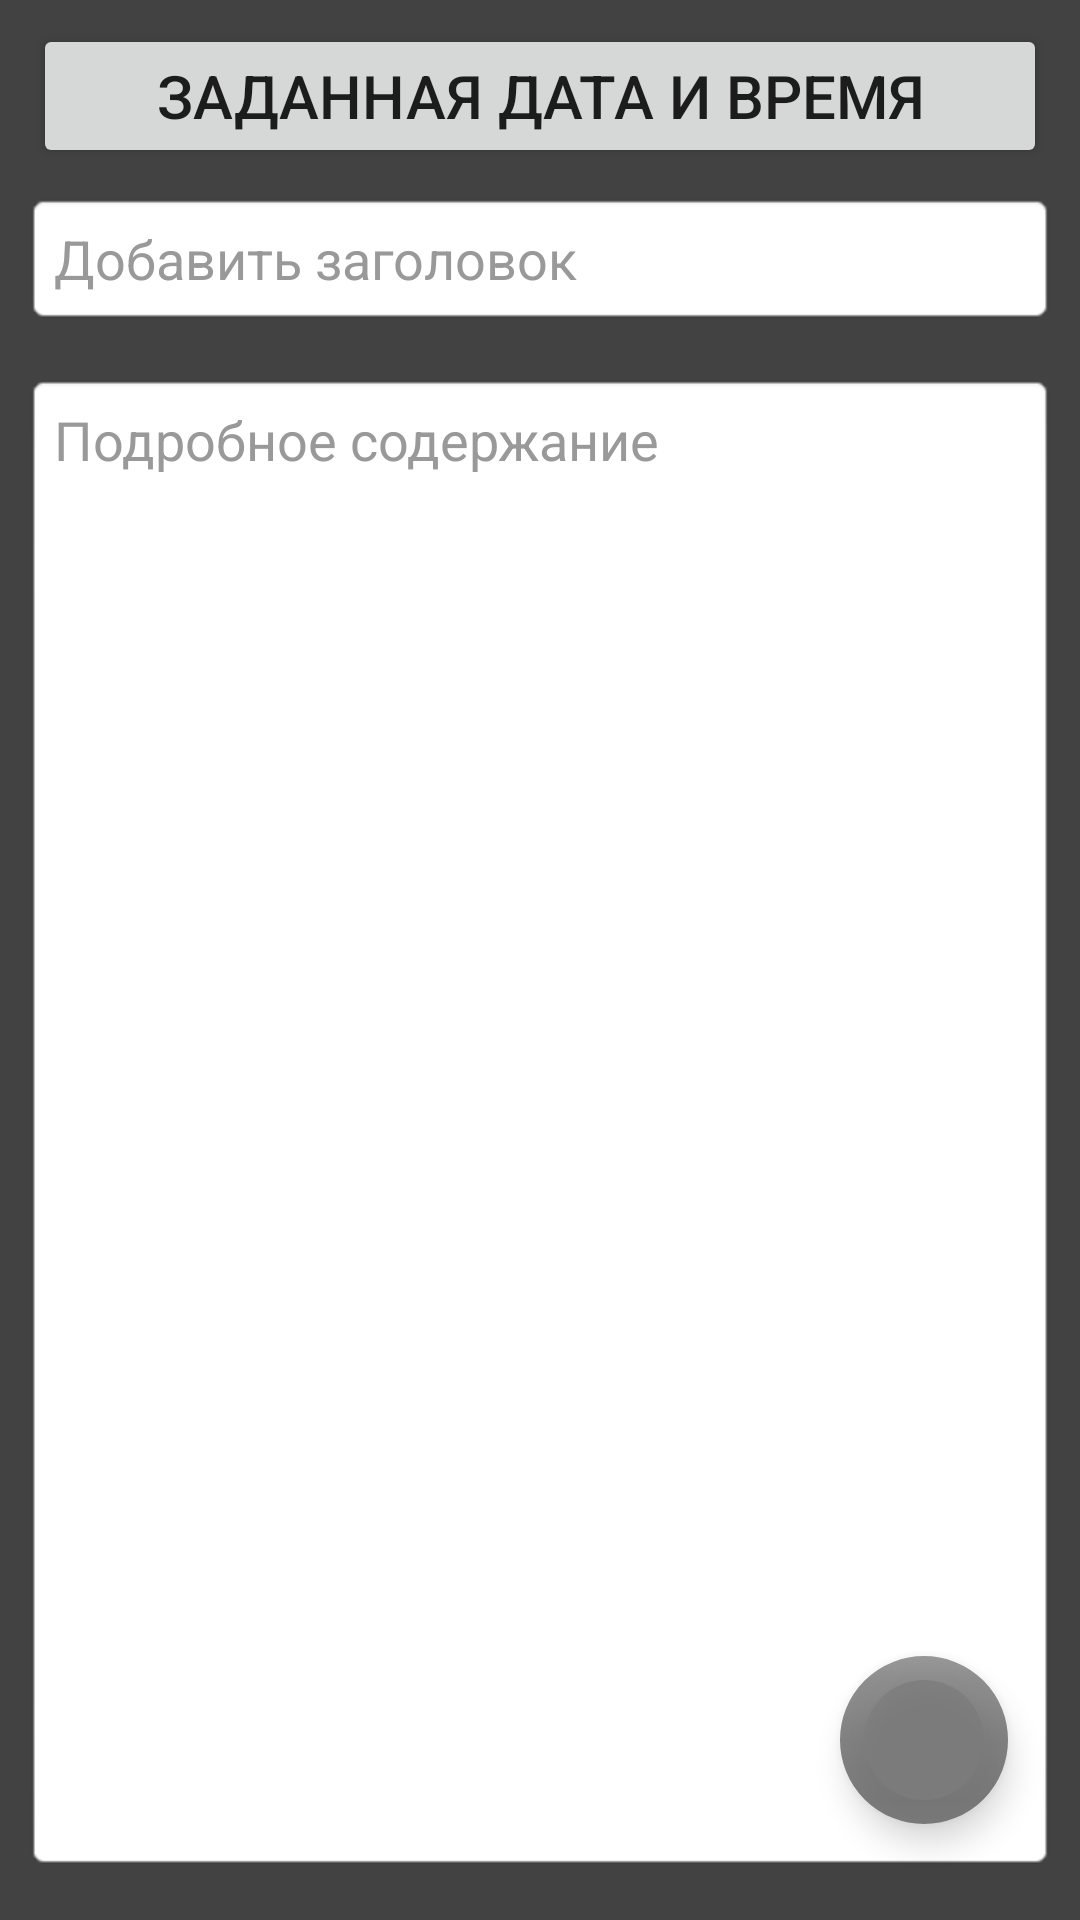

Layout XML and referenced resources for this Android screen:
<!-- AndroidManifest.xml: application theme Theme.NotePad -->
<!-- res/layout/edit_activity.xml -->
<?xml version="1.0" encoding="utf-8"?>
<androidx.constraintlayout.widget.ConstraintLayout
    xmlns:android="http://schemas.android.com/apk/res/android"
    xmlns:app="http://schemas.android.com/apk/res-auto"
    xmlns:tools="http://schemas.android.com/tools"
    android:layout_width="match_parent"
    android:layout_height="match_parent"
    android:background="@color/cardview_dark_background"
    tools:context=".activity.EditActivity">

    <EditText
        android:id="@+id/edTitle"
        android:layout_width="0dp"
        android:layout_height="wrap_content"
        android:layout_marginStart="8dp"
        android:layout_marginTop="8dp"
        android:layout_marginEnd="8dp"
        android:background="@android:drawable/editbox_background"
        android:ems="10"
        android:hint="@string/hint_title"
        android:importantForAutofill="no"
        android:inputType="textMultiLine"
        android:padding="10dp"
        android:textAllCaps="false"
        android:textColorHint="@color/grey_dark"
        app:layout_constraintEnd_toEndOf="parent"
        app:layout_constraintHorizontal_bias="0.0"
        app:layout_constraintStart_toStartOf="parent"
        app:layout_constraintTop_toBottomOf="@+id/bt_add_date"
        tools:ignore="TouchTargetSizeCheck" />

    <EditText
        android:id="@+id/edDesc"
        android:layout_width="0dp"
        android:layout_height="0dp"
        android:layout_marginTop="16dp"
        android:layout_marginBottom="16dp"
        android:background="@android:drawable/editbox_background"
        android:ems="10"
        android:gravity="top"
        android:hint="@string/hint_desc"
        android:importantForAutofill="no"
        android:inputType="textMultiLine"
        android:padding="10dp"
        android:textAllCaps="false"
        android:textColorHint="@color/grey_dark"
        app:layout_constraintBottom_toBottomOf="parent"
        app:layout_constraintEnd_toEndOf="@+id/edTitle"
        app:layout_constraintHorizontal_bias="1.0"
        app:layout_constraintStart_toStartOf="@+id/edTitle"
        app:layout_constraintTop_toBottomOf="@+id/edTitle"
        app:layout_constraintVertical_bias="0.0" />

    <com.google.android.material.floatingactionbutton.FloatingActionButton
        android:id="@+id/fbSave"
        android:layout_width="wrap_content"
        android:layout_height="wrap_content"
        android:layout_marginEnd="16dp"
        android:layout_marginBottom="16dp"
        android:alpha="0.8"
        android:clickable="true"
        android:contentDescription="@string/app_name"
        android:focusable="true"
        android:onClick="btSendBd"
        app:backgroundTint="@color/grey_darker"
        app:borderWidth="8dp"
        app:layout_constraintBottom_toBottomOf="@+id/edDesc"
        app:layout_constraintEnd_toEndOf="@+id/edDesc"
        app:srcCompat="@drawable/ic_save"
        app:tint="@null"
        tools:ignore="SpeakableTextPresentCheck" />

    <Button
        android:id="@+id/bt_add_date"
        android:layout_width="0dp"
        android:layout_height="wrap_content"
        android:layout_marginStart="11dp"
        android:layout_marginTop="8dp"
        android:layout_marginEnd="11dp"
        android:clickable="false"
        android:text="@string/add_date_start"
        android:textSize="20sp"
        app:layout_constraintEnd_toEndOf="parent"
        app:layout_constraintHorizontal_bias="0.52"
        app:layout_constraintStart_toStartOf="parent"
        app:layout_constraintTop_toTopOf="parent" />

</androidx.constraintlayout.widget.ConstraintLayout>
<!-- resources referenced by this layout -->
<resources>
  <color name="grey_dark">#999999</color>
  <color name="grey_darker">#666666</color>
  <string name="add_date_start">Заданная дата и время</string>
  <string name="app_name">NotePad</string> // and used EditActivity
  
      //ActivityCalendar
  <string name="hint_desc">Подробное содержание</string>
  <string name="hint_title">Добавить заголовок</string>
  <style name="Theme.NotePad" parent="Theme.MaterialComponents.DayNight.DarkActionBar">
          
          <item name="colorPrimary">@color/purple_500</item>
          <item name="colorPrimaryVariant">@color/purple_700</item>
          <item name="colorOnPrimary">@color/white</item>
          
          <item name="colorSecondary">@color/teal_200</item>
          <item name="colorSecondaryVariant">@color/teal_700</item>
          <item name="colorOnSecondary">@color/black</item>
          
          <item name="android:statusBarColor" tools:targetApi="l">?attr/colorPrimaryVariant</item>
          
          <item name="android:windowFullscreen">true</item>
          <item name="windowNoTitle">true</item>
          <item name="windowActionBar">false</item>
      </style>
  <color name="purple_500">#FF6200EE</color>
  <color name="purple_700">#FF3700B3</color>
  <color name="white">#FFFFFFFF</color>
  <color name="teal_200">#FF03DAC5</color>
  <color name="teal_700">#FF018786</color>
  <color name="black">#FF000000</color>
</resources>
